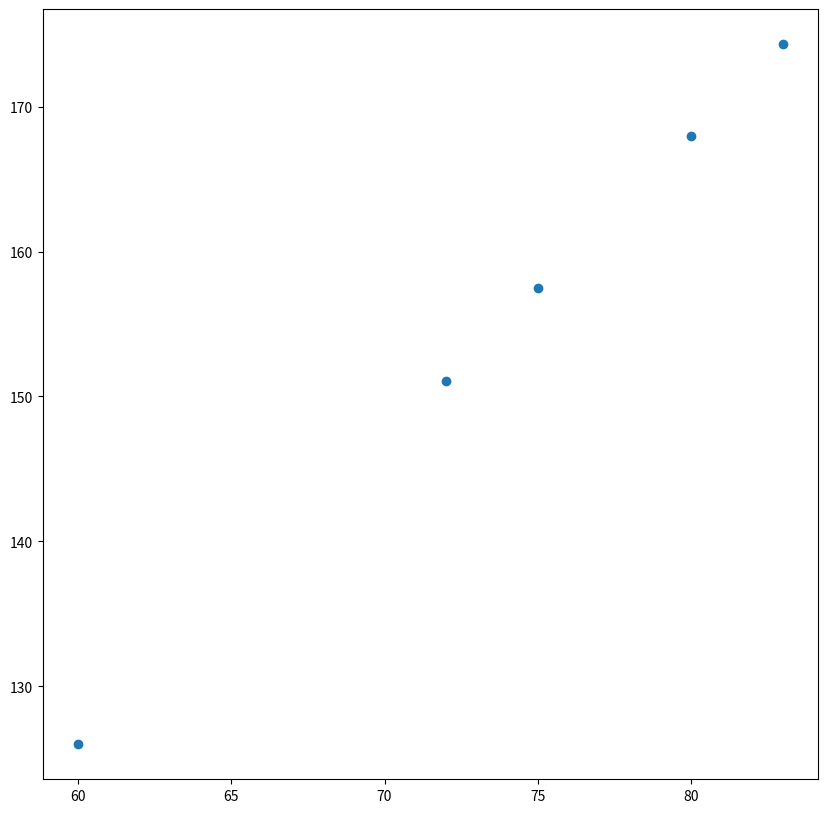

Here is the Python script that generated this plot:
# -*- coding:utf-8 -*-
import matplotlib.pyplot as plt


def test():
    plt.figure(figsize=(10, 10))
    plt.scatter([60, 72, 75, 80, 83], [126, 151.1, 157.5, 168, 174.3])

    plt.show()
    return None

if __name__ == '__main__':
    test()